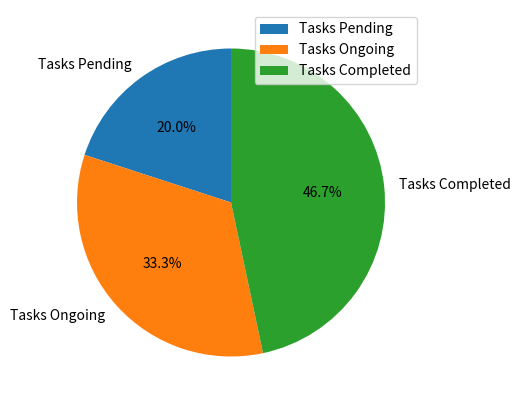

Python code for this plot:
import pandas as pd
import matplotlib.pyplot as plt

data = {'Tasks': [300,500,700]}
df = pd.DataFrame(data,columns=['Tasks'],index = ['Tasks Pending','Tasks Ongoing','Tasks Completed'])

df.plot.pie(y='Tasks',figsize=(5, 5),autopct='%1.1f%%', startangle=90)
plt.show()